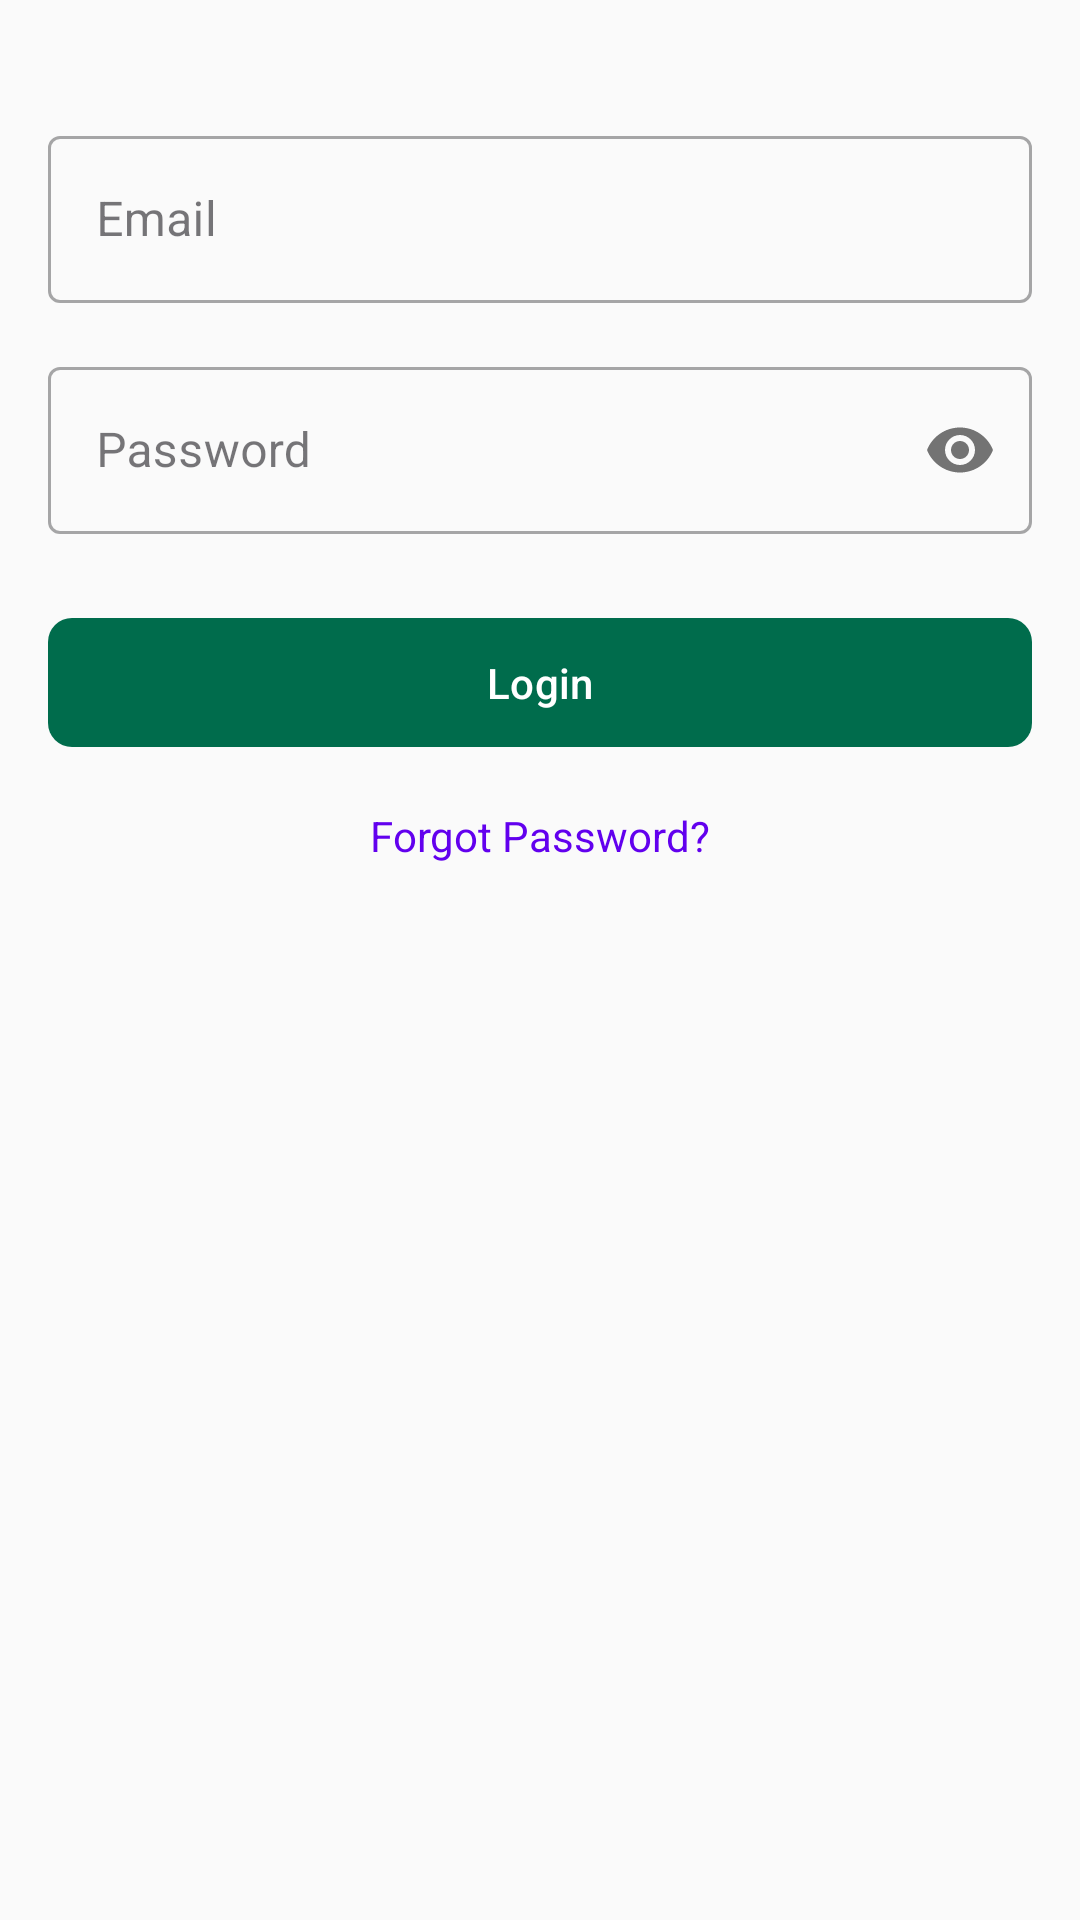

Write the Android layout XML for this screen, with the resource values it uses.
<!-- AndroidManifest.xml: application theme Theme.Attendify -->
<!-- res/layout/fragment_login.xml -->
<?xml version="1.0" encoding="utf-8"?>
<androidx.constraintlayout.widget.ConstraintLayout xmlns:android="http://schemas.android.com/apk/res/android"
    xmlns:app="http://schemas.android.com/apk/res-auto"
    xmlns:tools="http://schemas.android.com/tools"
    android:layout_width="match_parent"
    android:layout_height="match_parent"
    android:padding="16dp"
    tools:context=".ui.auth.LoginFragment">

    <com.google.android.material.textfield.TextInputLayout
        android:id="@+id/emailLayout"
        android:layout_width="match_parent"
        android:layout_height="wrap_content"
        android:layout_marginTop="24dp"
        android:hint="Email"
        style="@style/Widget.MaterialComponents.TextInputLayout.OutlinedBox"
        app:layout_constraintTop_toTopOf="parent"
        app:layout_constraintStart_toStartOf="parent"
        app:layout_constraintEnd_toEndOf="parent">

        <com.google.android.material.textfield.TextInputEditText
            android:id="@+id/emailEditText"
            android:layout_width="match_parent"
            android:layout_height="wrap_content"
            android:inputType="textEmailAddress" />

    </com.google.android.material.textfield.TextInputLayout>

    <com.google.android.material.textfield.TextInputLayout
        android:id="@+id/passwordLayout"
        android:layout_width="match_parent"
        android:layout_height="wrap_content"
        android:layout_marginTop="16dp"
        android:hint="Password"
        style="@style/Widget.MaterialComponents.TextInputLayout.OutlinedBox"
        app:layout_constraintTop_toBottomOf="@id/emailLayout"
        app:layout_constraintStart_toStartOf="parent"
        app:layout_constraintEnd_toEndOf="parent"
        app:passwordToggleEnabled="true">

        <com.google.android.material.textfield.TextInputEditText
            android:id="@+id/passwordEditText"
            android:layout_width="match_parent"
            android:layout_height="wrap_content"
            android:inputType="textPassword" />

    </com.google.android.material.textfield.TextInputLayout>

    <com.google.android.material.button.MaterialButton
        android:id="@+id/loginButton"
        android:layout_width="match_parent"
        android:layout_height="wrap_content"
        android:layout_marginTop="24dp"
        android:text="Login"
        android:textAllCaps="false"
        android:padding="12dp"
        app:cornerRadius="8dp"
        app:layout_constraintTop_toBottomOf="@id/passwordLayout"
        app:layout_constraintStart_toStartOf="parent"
        app:layout_constraintEnd_toEndOf="parent" />

    <TextView
        android:id="@+id/forgotPasswordText"
        android:layout_width="wrap_content"
        android:layout_height="wrap_content"
        android:layout_marginTop="16dp"
        android:text="Forgot Password?"
        android:textColor="@color/design_default_color_primary"
        app:layout_constraintTop_toBottomOf="@id/loginButton"
        app:layout_constraintStart_toStartOf="parent"
        app:layout_constraintEnd_toEndOf="parent" />

    <ProgressBar
        android:id="@+id/progressBar"
        android:layout_width="wrap_content"
        android:layout_height="wrap_content"
        android:visibility="gone"
        app:layout_constraintTop_toTopOf="parent"
        app:layout_constraintBottom_toBottomOf="parent"
        app:layout_constraintStart_toStartOf="parent"
        app:layout_constraintEnd_toEndOf="parent" />

</androidx.constraintlayout.widget.ConstraintLayout>
<!-- resources referenced by this layout -->
<resources>
  <style name="Theme.Attendify" parent="Theme.Material3.DayNight.NoActionBar">
          
          <item name="colorPrimary">@color/primary</item>
          <item name="colorPrimaryVariant">@color/primary_variant</item>
          <item name="colorOnPrimary">@color/on_primary</item>
          
          
          <item name="colorSecondary">@color/secondary</item>
          <item name="colorSecondaryVariant">@color/secondary_variant</item>
          <item name="colorOnSecondary">@color/on_secondary</item>
          
          
          <item name="android:statusBarColor">@android:color/transparent</item>
          <item name="android:windowLightStatusBar">true</item>
          
          
          <item name="android:windowLayoutInDisplayCutoutMode">shortEdges</item>
          
          
          <item name="android:navigationBarColor">@android:color/transparent</item>
          <item name="android:enforceNavigationBarContrast" tools:targetApi="29">false</item>
          <item name="android:enforceStatusBarContrast" tools:targetApi="29">false</item>
          
          
          <item name="android:colorBackground">@color/background</item>
          <item name="colorSurface">@color/surface</item>
          <item name="colorOnBackground">@color/on_background</item>
          <item name="colorOnSurface">@color/on_surface</item>
          
          
          <item name="textAppearanceHeadline1">@style/TextAppearance.Attendify.Headline1</item>
          <item name="textAppearanceHeadline2">@style/TextAppearance.Attendify.Headline2</item>
          <item name="textAppearanceBody1">@style/TextAppearance.Attendify.Body1</item>
          <item name="textAppearanceBody2">@style/TextAppearance.Attendify.Body2</item>
          <item name="textAppearanceButton">@style/TextAppearance.Attendify.Button</item>
          
          
          <item name="shapeAppearanceSmallComponent">@style/ShapeAppearance.Material3.SmallComponent</item>
          <item name="shapeAppearanceMediumComponent">@style/ShapeAppearance.Material3.MediumComponent</item>
          <item name="shapeAppearanceLargeComponent">@style/ShapeAppearance.Material3.LargeComponent</item>
      </style>
  <color name="primary">#006C4C</color>
  <color name="primary_variant">#00573D</color>
  <color name="on_primary">#FFFFFF</color>
  <color name="secondary">#4C6358</color>
  <color name="secondary_variant">#354B41</color>
  <color name="on_secondary">#FFFFFF</color>
  <color name="background">#FAFAFA</color>
  <color name="surface">#FFFFFF</color>
  <color name="on_background">#1C1B1F</color>
  <color name="on_surface">#1C1B1F</color>
  <style name="TextAppearance.Attendify.Headline1" parent="TextAppearance.Material3.HeadlineLarge">
          <item name="android:textSize">28sp</item>
          <item name="android:textColor">@color/on_background</item>
      </style>
  <style name="TextAppearance.Attendify.Headline2" parent="TextAppearance.Material3.HeadlineMedium">
          <item name="android:textSize">24sp</item>
          <item name="android:textColor">@color/on_background</item>
      </style>
  <style name="TextAppearance.Attendify.Body1" parent="TextAppearance.Material3.BodyLarge">
          <item name="android:textSize">16sp</item>
          <item name="android:textColor">@color/on_background</item>
      </style>
  <style name="TextAppearance.Attendify.Body2" parent="TextAppearance.Material3.BodyMedium">
          <item name="android:textSize">14sp</item>
          <item name="android:textColor">@color/on_background</item>
      </style>
  <style name="TextAppearance.Attendify.Button" parent="TextAppearance.Material3.LabelLarge">
          <item name="android:textSize">14sp</item>
          <item name="android:textAllCaps">false</item>
          <item name="android:letterSpacing">0.1</item>
      </style>
</resources>
